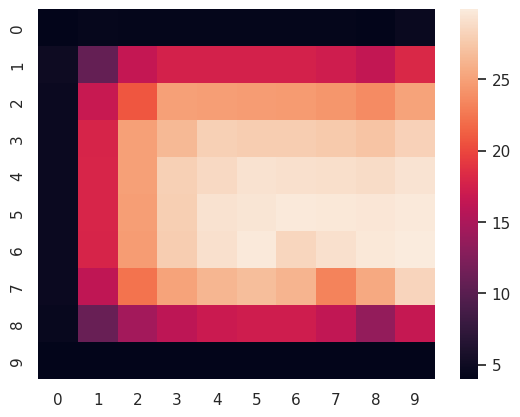

Write Python code to recreate this figure.
# -*- coding: utf-8 -*-
"""Tarea_2.ipynb

Automatically generated by Colaboratory.

Original file is located at
    https://colab.research.google.com/<link-removed>
"""

import numpy as np
import matplotlib.pyplot as plt
import seaborn as sns

sns.set()

#datos 
Lm=0.05 #Longitud en x
Ln=0.05 #Longitud en y

#Condiciones de frontera
Ts=29
Td=25
Tz=25
Tn=25

#discretizar
Nm=6
dm=Lm/(Nm-1)
m=np.linspace(0,Lm,Nm)
Nn=6
dn=Ln/(Nn-1)
n=np.linspace(0,Ln,Nn)

mmesh,nmesh=np.meshgrid(m,n,indexing='ij')

plt.scatter(mmesh,nmesh)


import numpy as np
import matplotlib.pyplot as plt
from scipy.integrate import odeint

h=10
Tinf=4
Kc=0.09
Km=0.20
Lx=0.04
Ly=0.04
dx=1

#Discretizar
N=10   #Nodos en x
M=10   #Nodos en y
x=np.linspace(0,Lx,N)
y=np.linspace(0,Ly,M)

#dx=Lx/(N-1)
#dy=Ly/(M-1)

xmesh,ymesh=np.meshgrid(x,y)

p=1

T=np.zeros((M,N))

for i in range(0,N):
  for j in range(0,M):
    T[i][j]=30

#Esquina superior-derecha
T[0][N-1]=(2*T[1][N-1]+T[0][N-2]+h*dx/Kc*Tinf)/((h*dx)/Kc+3)

#Superficie inferior
for i in range(0,N):
  T[M-1][i]=4

#Frontera izquierda
for i in range(1,M-1):
  T[i][0]=(T[i-1][0]+2*T[i][1]+T[i+1][0]+2*h*dx*Tinf/Km)/((2*h*dx/Km)+4)

#Frontera superior
for i in range(1,N-1):
  T[0][i]=(T[0][i+1]+T[1][i]+T[0][i-1]+2*h*dx*Tinf/Kc)/((2*h*dx/Kc)+4)

#Esquina superior-izquierda
T[0][0]=(Kc*T[0][1]+Km*T[1][0]+2*h*dx*Tinf)/(2*h*dx+Kc+Km)

while p>=0:
  #Frontera derecha
  for i in range(1,M-1):
    T[i][N-1]=(T[i-1][N-1]+2*T[i][N-2]+T[i+1][N-1])/4

  #Nodos internos
  for i in range(1,M-1):
    for j in range(1,N-1):
      #chocolate
      if i<j:
        T[i][j]=(T[i][j+1]+T[i+1][j]+T[i][j-1]+T[i-1][j])/4
      #molde
      elif i>j:
        T[i][j]=(T[i][j+1]+T[i+1][j]+T[i][j-1]+T[i-1][j])/4

  #Interfase
  for i in range(1,M-1):
    T[i][i]=(Kc*(T[i][i+1]+T[i-1][i])+Km*(T[i][i-1]+T[i+1][i]))/(2*(Kc+Km))
  
  p-=1

#print(T)

sns.heatmap(T)
